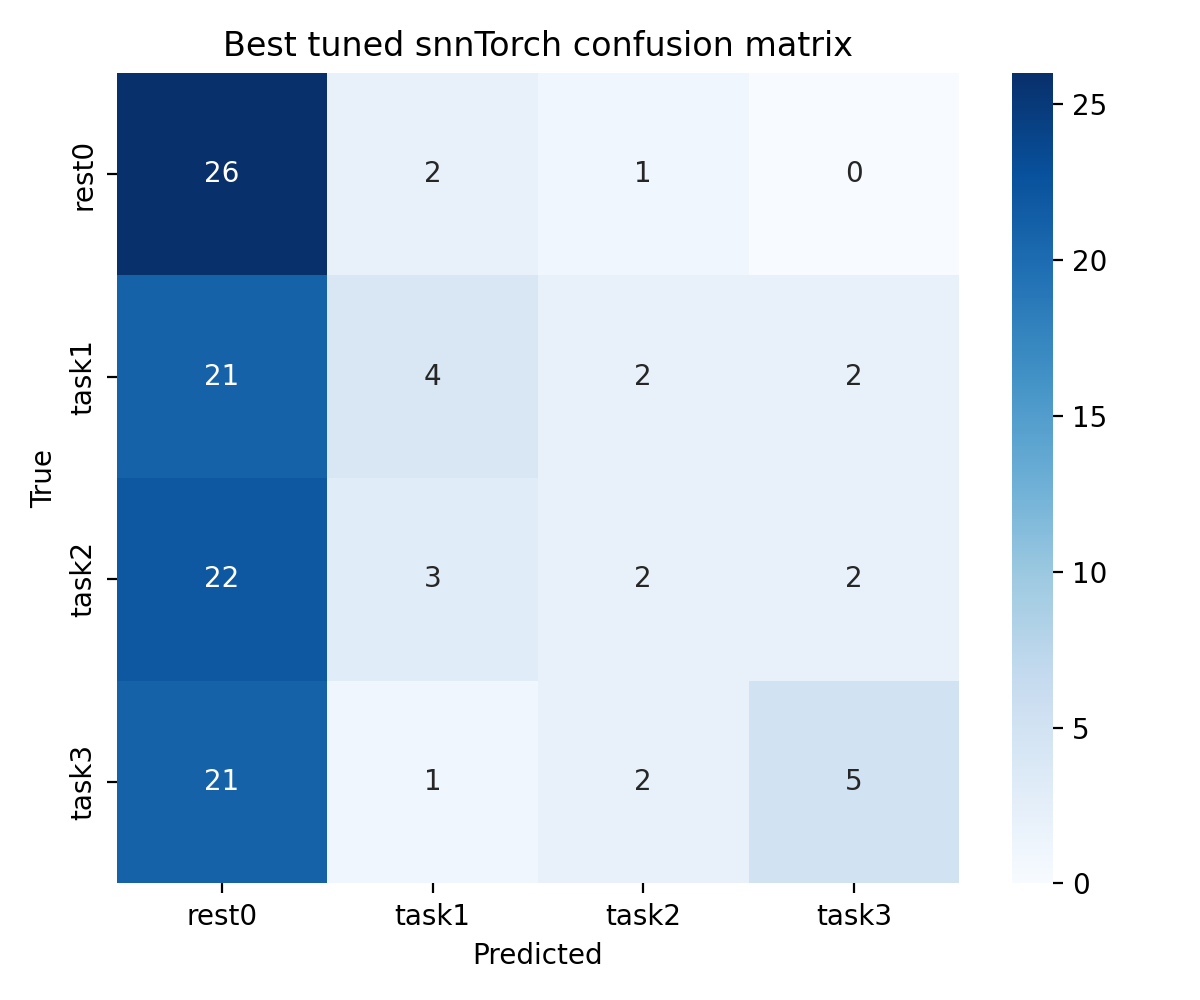

Source data for this figure (header and first rows):
, rest0, task1, task2, task3
rest0, 26, 2, 1, 0
task1, 21, 4, 2, 2
task2, 22, 3, 2, 2
task3, 21, 1, 2, 5
